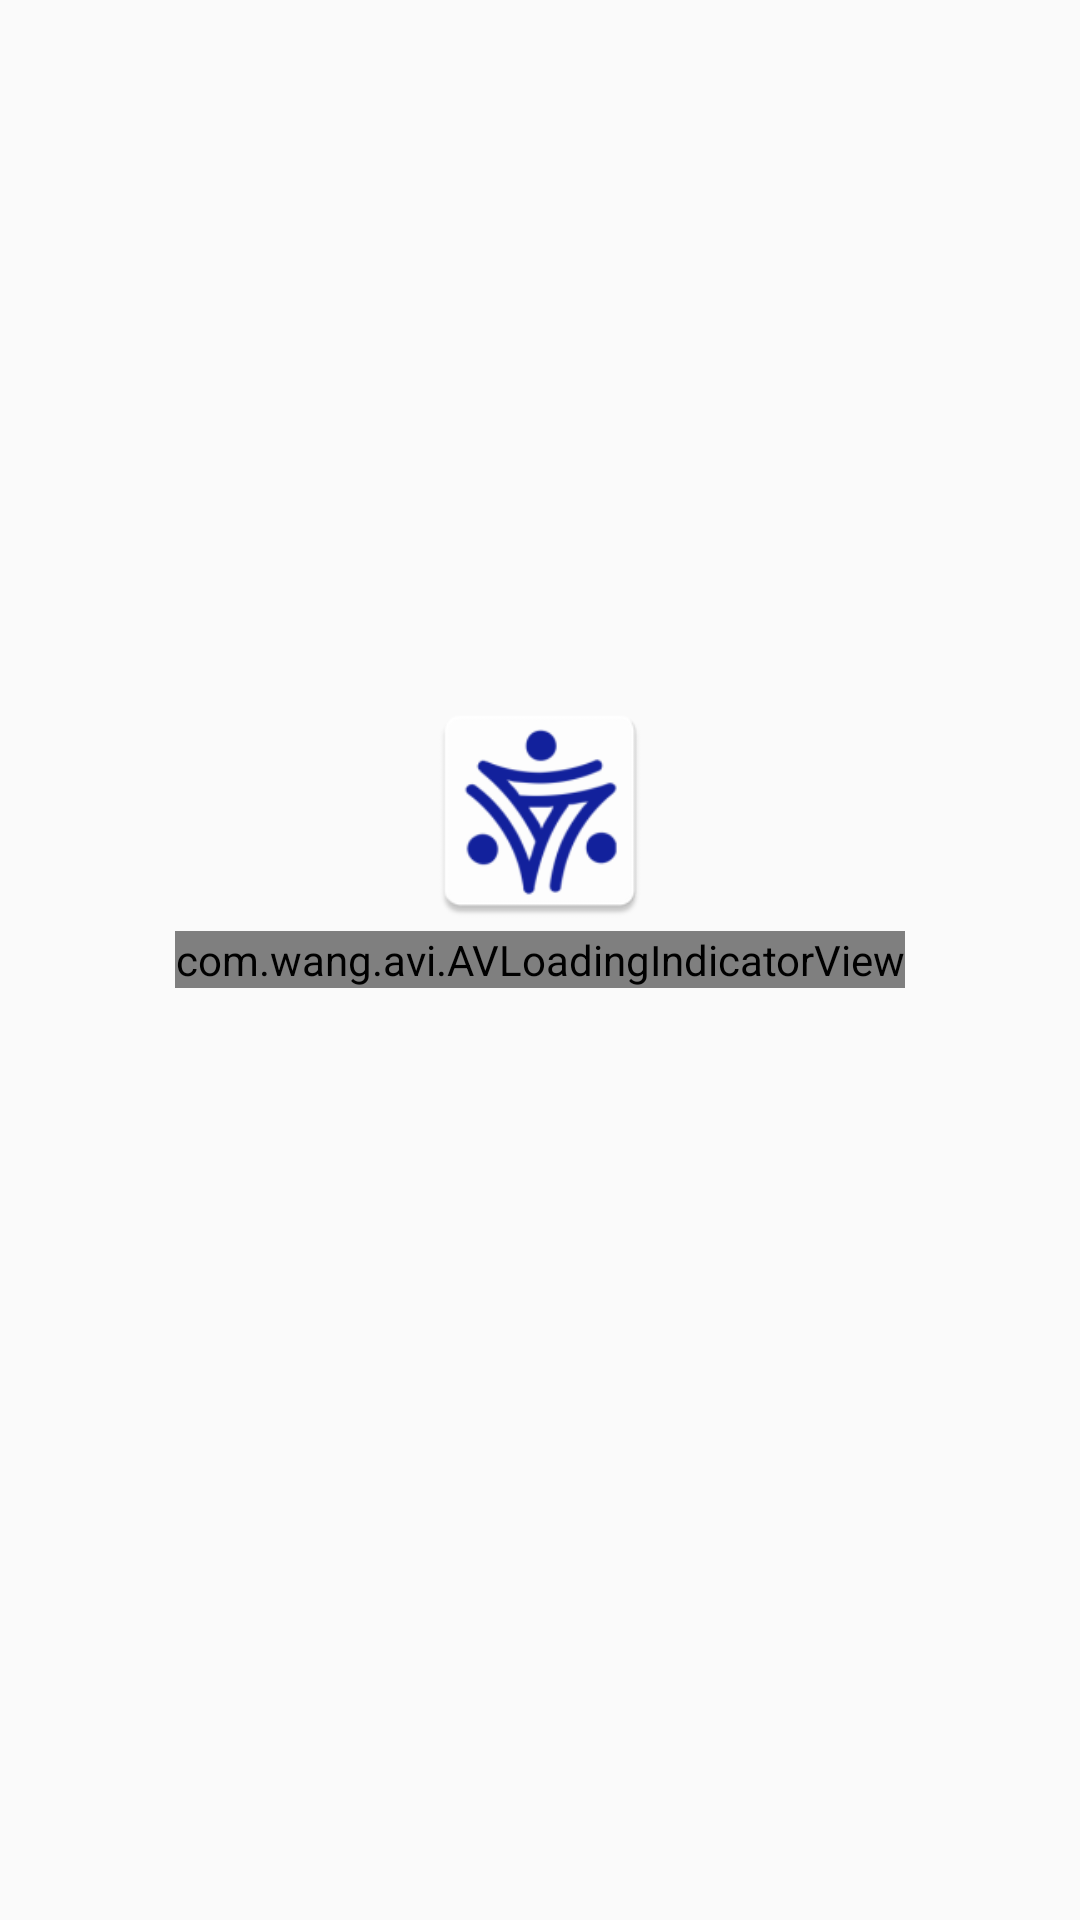

Android layout source for this screen:
<!-- AndroidManifest.xml: application theme AppTheme -->
<!-- res/layout/loading_layout.xml -->
<?xml version="1.0" encoding="utf-8"?>
<RelativeLayout xmlns:android="http://schemas.android.com/apk/res/android"
    android:layout_width="match_parent"
    android:layout_height="match_parent"
    xmlns:app="http://schemas.android.com/apk/res-auto">
    <androidx.appcompat.widget.AppCompatImageView
        android:layout_width="80dp"
        android:layout_height="80dp"
        android:src="@mipmap/ic_launcher"
        android:layout_above="@id/loading"
        android:layout_centerHorizontal="true" />
    <com.wang.avi.AVLoadingIndicatorView
        android:layout_centerInParent="true"
        android:id="@+id/loading"
        android:layout_width="wrap_content"
        android:layout_height="wrap_content"
        app:indicatorName="BallClipRotateMultipleIndicator"
        app:indicatorColor="@color/hamburger"
        android:visibility="visible"
        style="@style/AVLoadingIndicatorView" />
</RelativeLayout>
<!-- resources referenced by this layout -->
<resources>
  <color name="hamburger">#1976D2</color>
  <!-- mipmap ic_launcher: webp bitmap (mipmap-hdpi, 2226 bytes) -->
  <style name="AppTheme" parent="Theme.AppCompat.Light.NoActionBar">
          
          <item name="colorPrimary">@color/colorPrimary</item>
          <item name="colorPrimaryDark">@color/colorPrimaryDark</item>
          <item name="colorAccent">@color/colorAccent</item>
          <item name="drawerArrowStyle">@style/MainActivityDrawerArrowStyle</item>
          <item name="actionMenuTextColor">@color/hamburger</item>
          <item name="android:actionMenuTextColor">@color/hamburger</item>
          <item name="windowNoTitle">true</item>
          <item name="windowActionBar">false</item>
          <item name="android:windowLightStatusBar">true</item>
      </style>
  <color name="colorPrimary">#FAFAFB</color>
  <color name="colorPrimaryDark">#FAFAFB</color>
  <color name="colorAccent">#1976D2</color>
  <style name="MainActivityDrawerArrowStyle" parent="@style/Widget.AppCompat.DrawerArrowToggle">
          <item name="spinBars">true</item>
          <item name="color">@color/hamburger</item>
      </style>
</resources>
